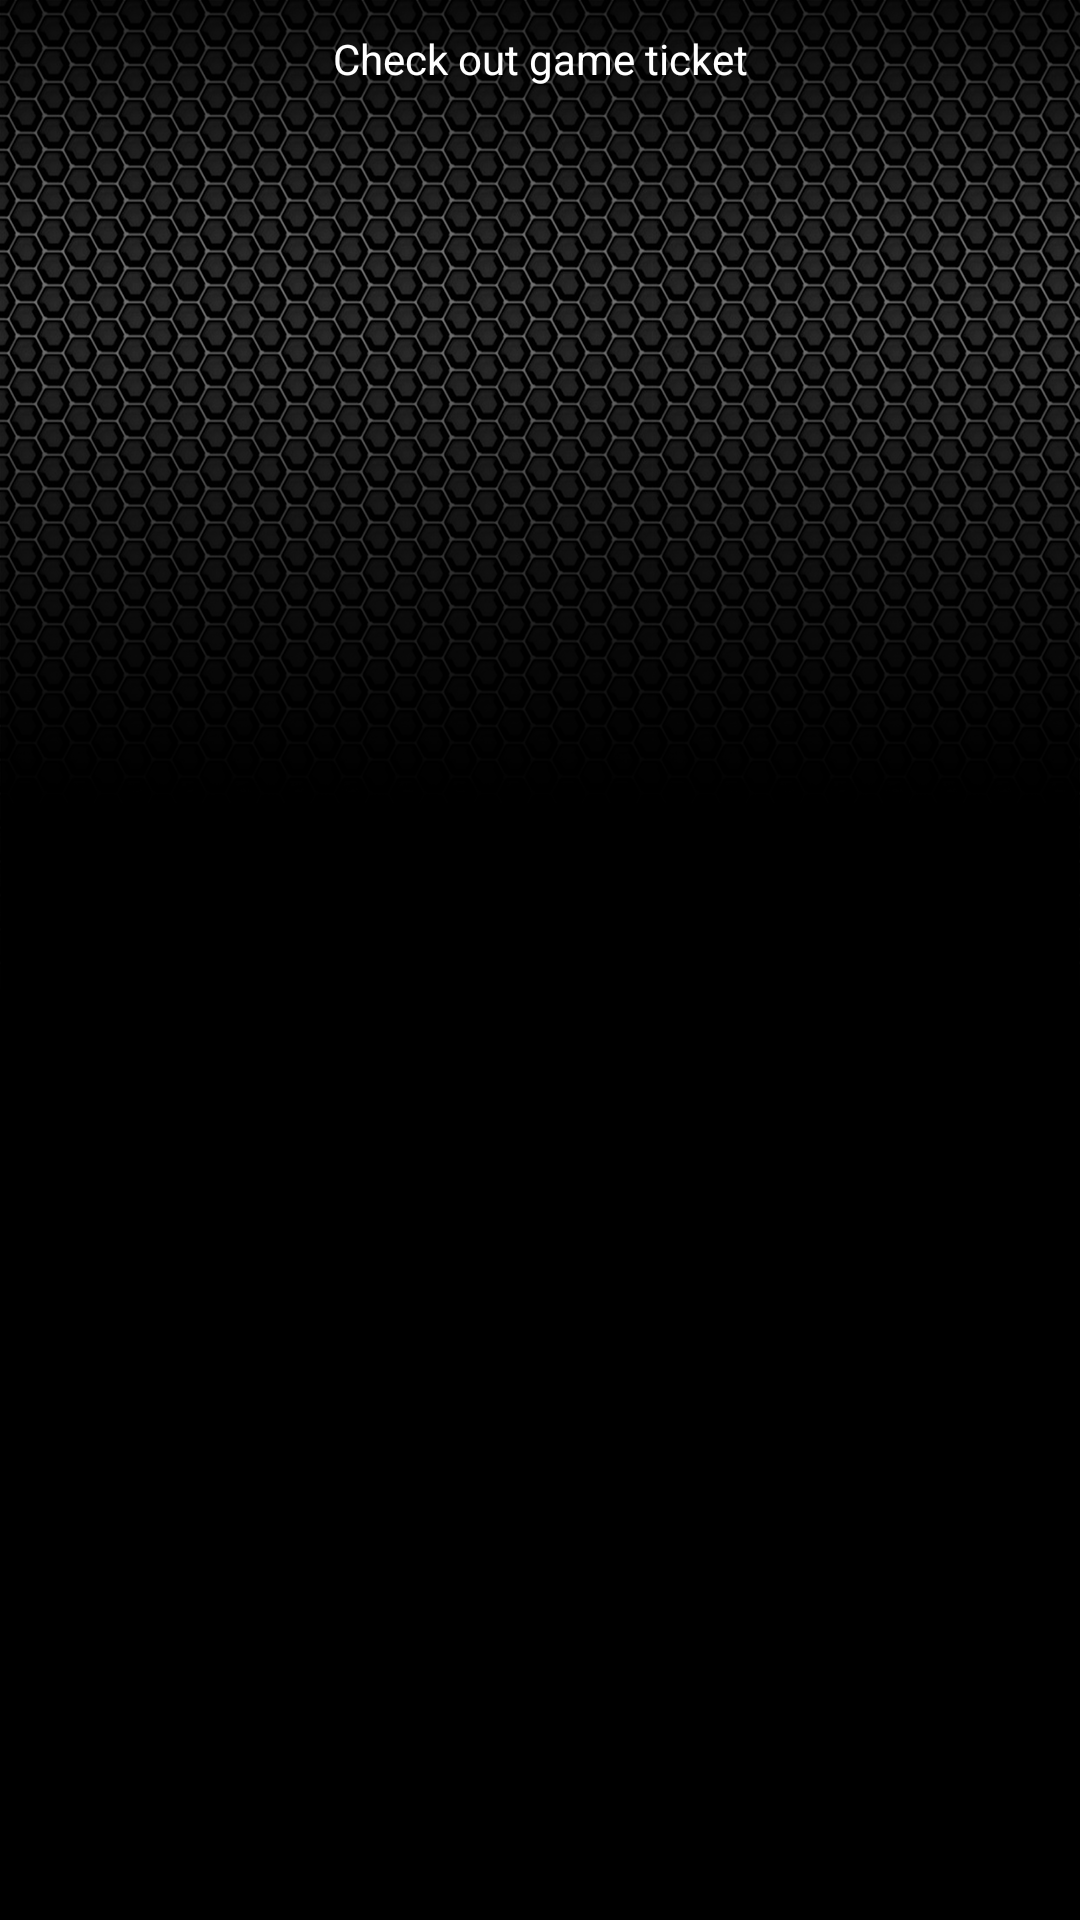

Here is an Android app screen rendered from its layout file. Give the layout XML and the strings, colors and styles it references.
<!-- AndroidManifest.xml: application theme AppTheme -->
<!-- res/layout/dialog_paypal_checkout.xml -->
<?xml version="1.0" encoding="utf-8"?>
<LinearLayout xmlns:android="http://schemas.android.com/apk/res/android"
    android:layout_width="match_parent"
    android:layout_height="wrap_content"
    android:orientation="vertical"
    android:gravity="center_horizontal"
    android:padding="10dp">
    <TextView
        android:layout_width="match_parent"
        android:layout_height="wrap_content"
        android:text="Check out game ticket"
        android:gravity="center_horizontal"/>
</LinearLayout>
<!-- resources referenced by this layout -->
<resources>
  <style name="AppTheme" parent="Theme.AppCompat.NoActionBar">
          
          <item name="windowActionBar">false</item>
          <item name="colorPrimaryDark">@android:color/background_dark</item>
          <item name="android:windowBackground">@drawable/bg</item>
          <item name="android:textViewStyle">@style/AppTextViewStyle</item>
      </style>
  <!-- drawable bg: png bitmap (drawable-hdpi, 163749 bytes) -->
  <style name="AppTextViewStyle" parent="Base.TextAppearance.AppCompat">
          <item name="android:textColor">@android:color/white</item>
      </style>
</resources>
